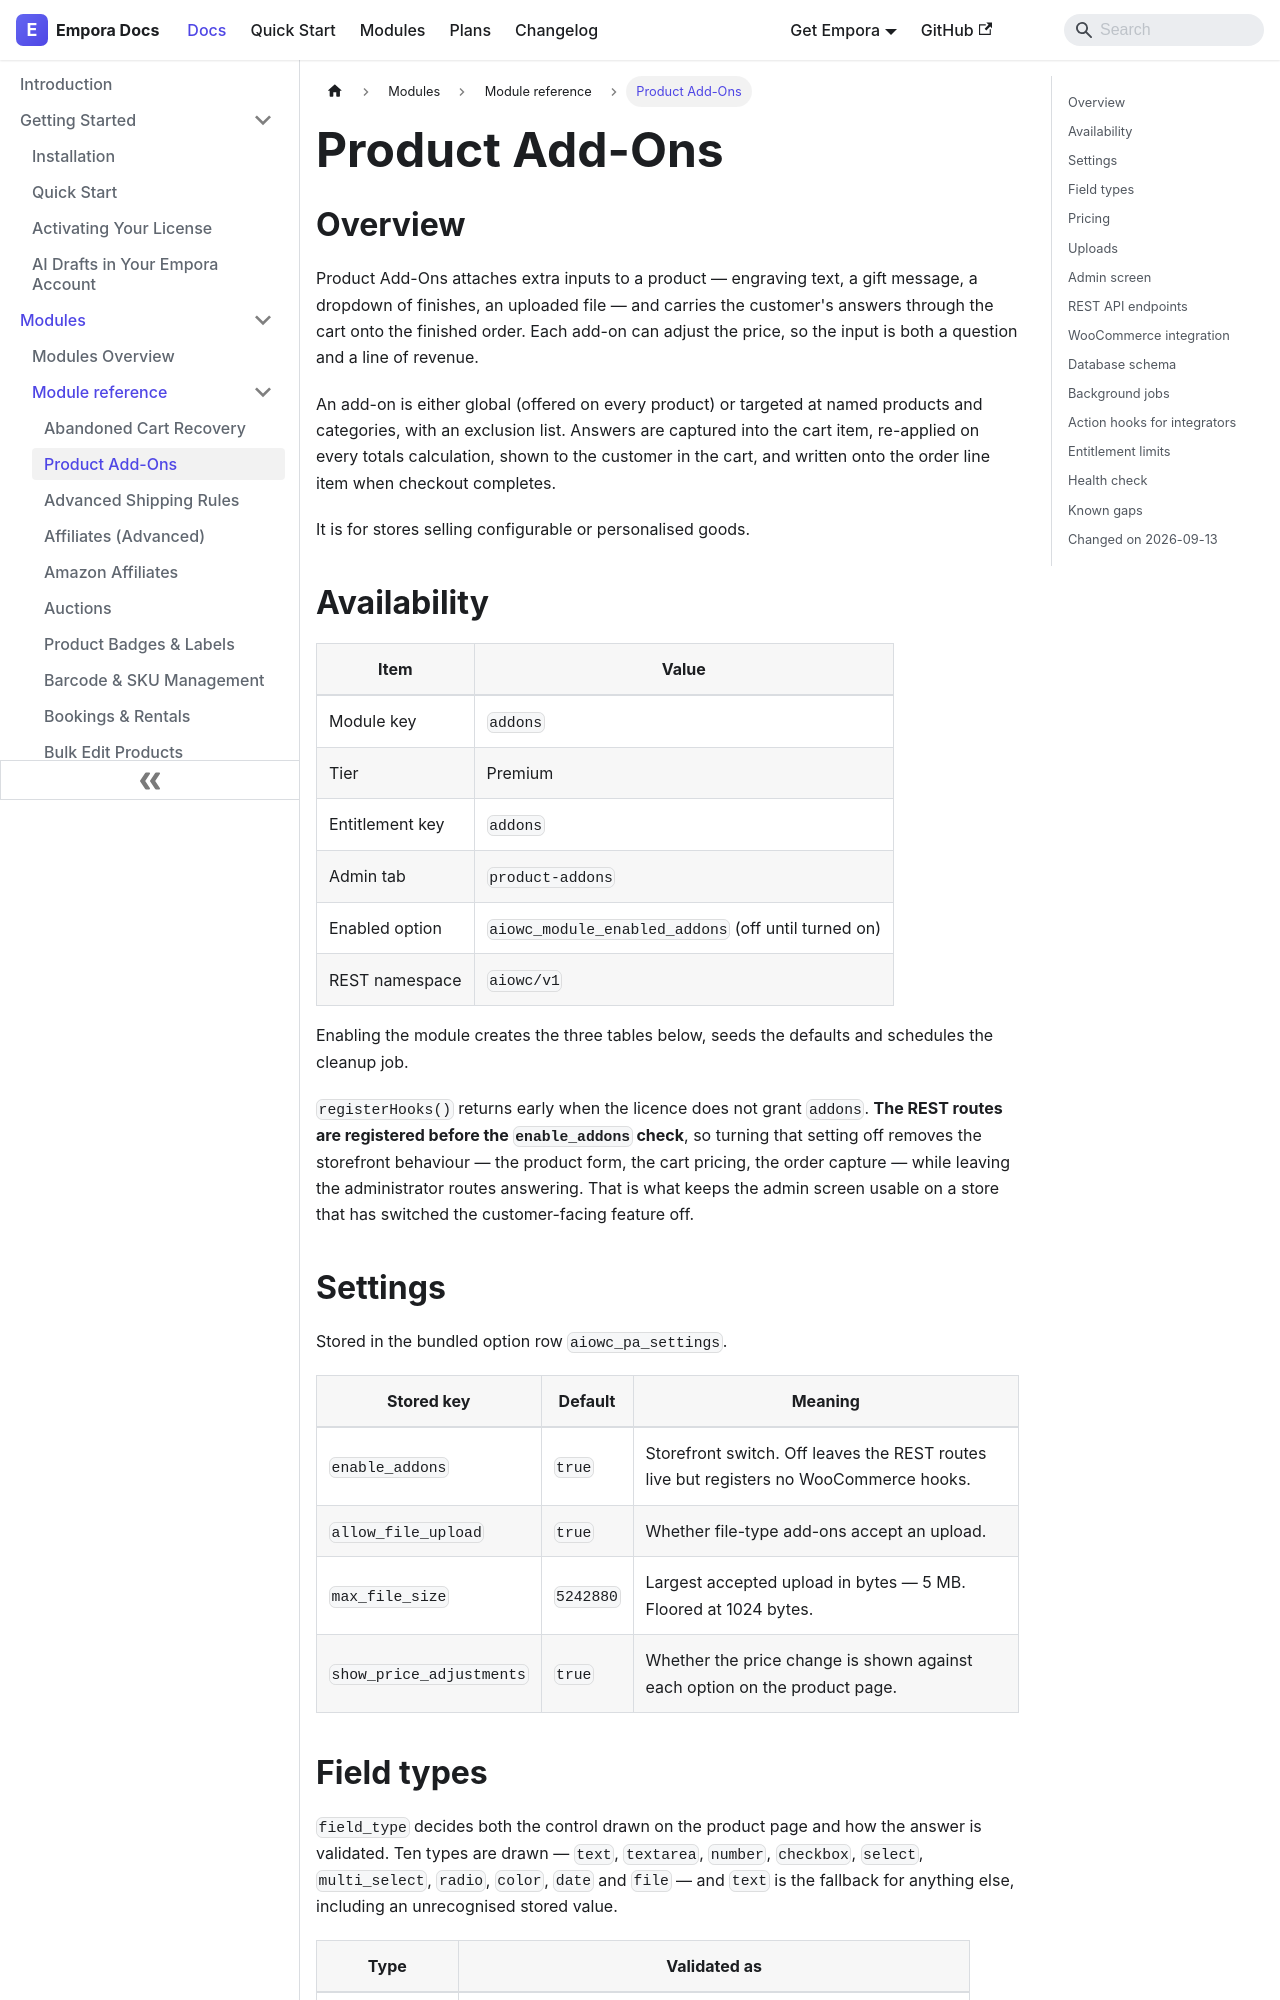

repository: aoneahsan/empora-for-woocommerce-docs · page: modules/reference/addons.html · generator: docusaurus

---
id: addons
title: "Product Add-Ons"
description: "Attach configurable inputs to a product — engraving text, a gift message, an uploaded file — price them onto the item and carry the answers through to the order."
keywords:
  - woocommerce product addons
  - product custom fields
  - product personalisation
  - addon pricing
format: md
---
## Overview

Product Add-Ons attaches extra inputs to a product — engraving text, a gift message, a dropdown of finishes, an uploaded file — and carries the customer's answers through the cart onto the finished order. Each add-on can adjust the price, so the input is both a question and a line of revenue.

An add-on is either global (offered on every product) or targeted at named products and categories, with an exclusion list. Answers are captured into the cart item, re-applied on every totals calculation, shown to the customer in the cart, and written onto the order line item when checkout completes.

It is for stores selling configurable or personalised goods.

## Availability

| Item            | Value                                               |
| --------------- | --------------------------------------------------- |
| Module key      | `addons`                                            |
| Tier            | Premium                                             |
| Entitlement key | `addons`                                            |
| Admin tab       | `product-addons`                                    |
| Enabled option  | `aiowc_module_enabled_addons` (off until turned on) |
| REST namespace  | `aiowc/v1`                                          |

Enabling the module creates the three tables below, seeds the defaults and schedules the cleanup job.

`registerHooks()` returns early when the licence does not grant `addons`. **The REST routes are registered before the `enable_addons` check**, so turning that setting off removes the storefront behaviour — the product form, the cart pricing, the order capture — while leaving the administrator routes answering. That is what keeps the admin screen usable on a store that has switched the customer-facing feature off.

## Settings

Stored in the bundled option row `aiowc_pa_settings`.

| Stored key               | Default   | Meaning                                                                                |
| ------------------------ | --------- | -------------------------------------------------------------------------------------- |
| `enable_addons`          | `true`    | Storefront switch. Off leaves the REST routes live but registers no WooCommerce hooks. |
| `allow_file_upload`      | `true`    | Whether file-type add-ons accept an upload.                                            |
| `max_file_size`          | `5242880` | Largest accepted upload in bytes — 5 MB. Floored at 1024 bytes.                        |
| `show_price_adjustments` | `true`    | Whether the price change is shown against each option on the product page.             |
